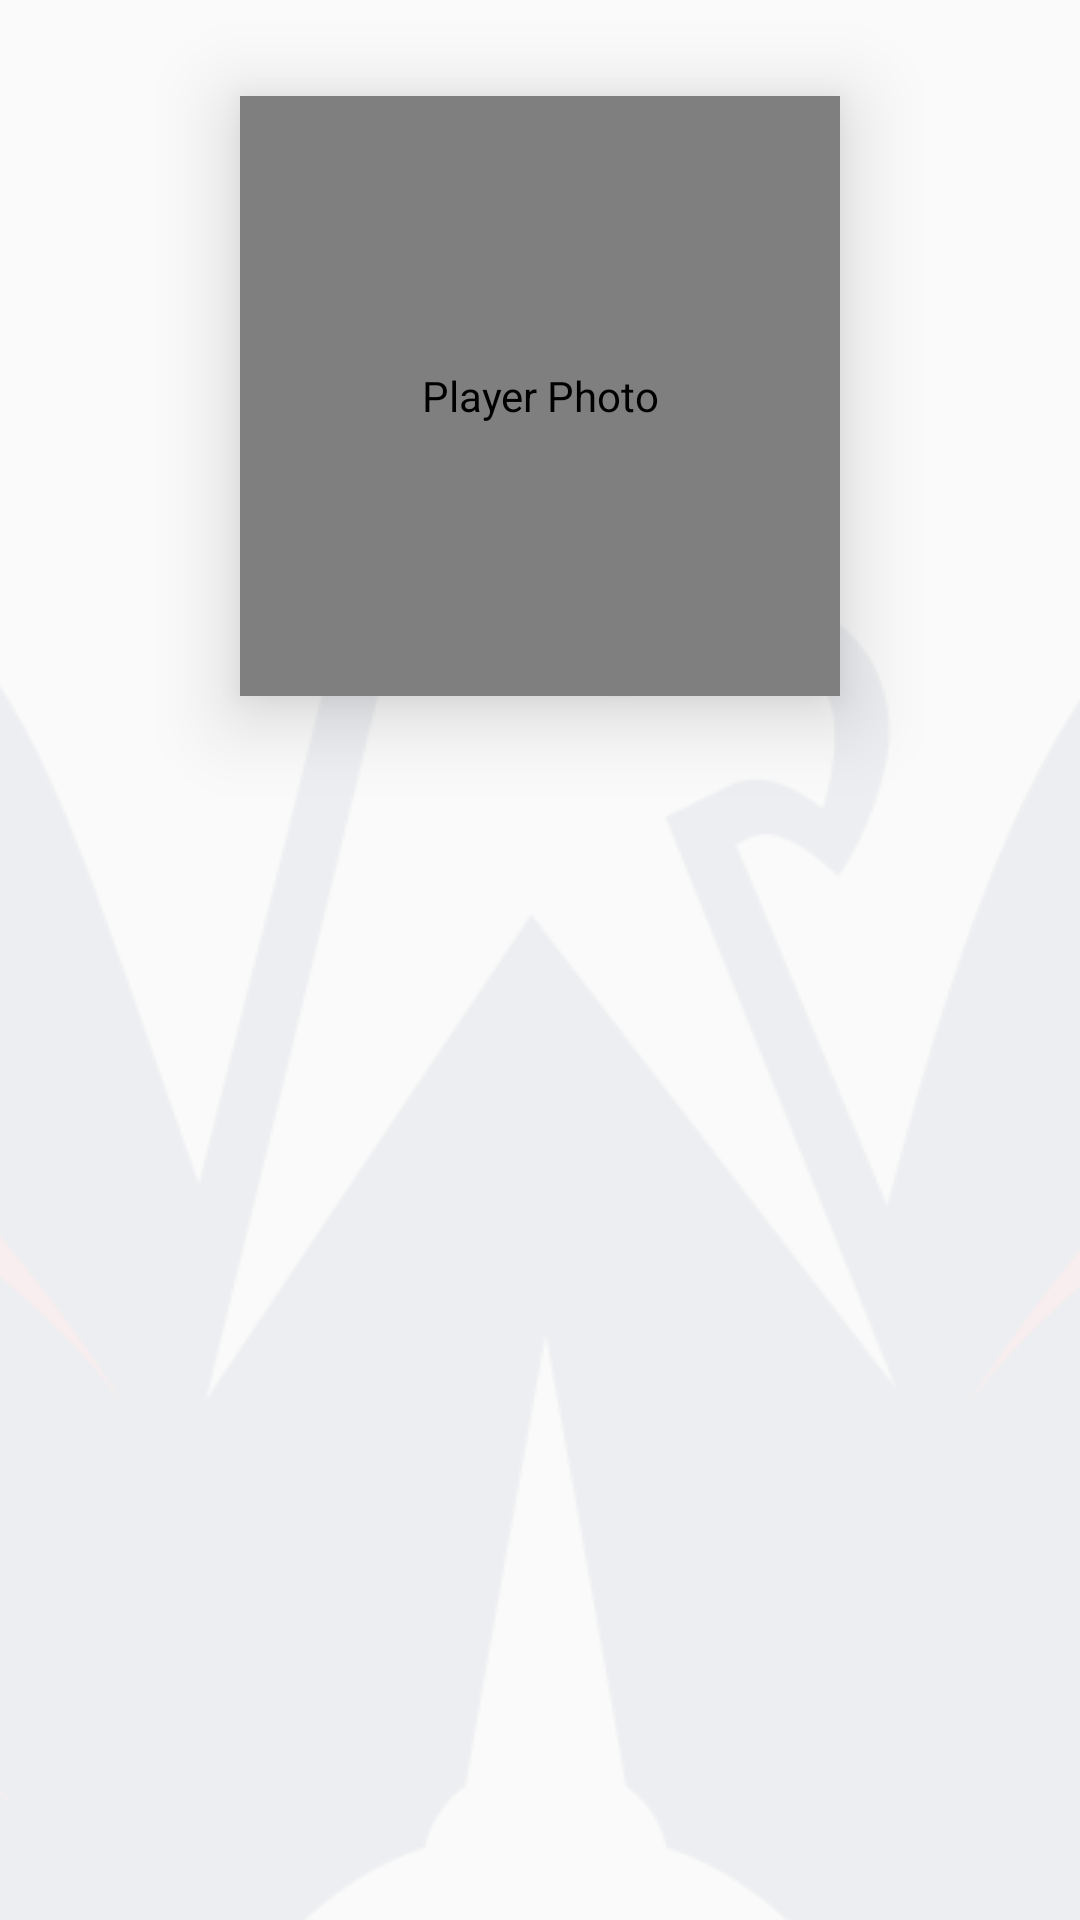

Here is an Android app screen rendered from its layout file. Give the layout XML and the strings, colors and styles it references.
<!-- AndroidManifest.xml: application theme OviTheme -->
<!-- res/layout/activity_stats.xml -->
<?xml version="1.0" encoding="utf-8"?>
<androidx.core.widget.NestedScrollView
    android:id="@+id/nestedScrollView"
    xmlns:android="http://schemas.android.com/apk/res/android"
    xmlns:app="http://schemas.android.com/apk/res-auto"
    xmlns:tools="http://schemas.android.com/tools"
    android:layout_width="match_parent"
    android:layout_height="match_parent"
    android:background="?attr/backgroundPrimaryTheme"
    android:fillViewport="true"
    tools:context=".ui.stats.StatsActivity">

    <androidx.constraintlayout.widget.ConstraintLayout
        android:layout_width="match_parent"
        android:layout_height="match_parent">

        <de.hdodenhof.circleimageview.CircleImageView
            android:id="@+id/imageViewPhoto"
            android:layout_width="@dimen/player_logo_size"
            android:layout_height="@dimen/player_logo_size"
            android:layout_marginTop="32dp"
            android:contentDescription="Player Photo"
            android:src="?attr/photoPrimaryTheme"
            android:focusableInTouchMode="true"
            app:civ_border_color="?attr/colorPrimaryTheme"
            app:civ_border_width="@dimen/player_logo_border_size"
            app:layout_constraintLeft_toLeftOf="parent"
            app:layout_constraintRight_toRightOf="parent"
            app:layout_constraintTop_toTopOf="parent"
            android:elevation="16dp"/>

        <TextView
            android:id="@+id/textViewTotalGoals"
            android:layout_width="wrap_content"
            android:layout_height="wrap_content"
            android:layout_marginTop="16dp"
            android:textColor="?attr/colorPrimaryTheme"
            android:textSize="@dimen/player_total_goals_text_size"
            android:textStyle="bold"
            app:layout_constraintLeft_toLeftOf="parent"
            app:layout_constraintRight_toRightOf="parent"
            app:layout_constraintTop_toBottomOf="@id/imageViewPhoto" />

        <TextView
            android:id="@+id/textViewGoalsDescription"
            android:layout_width="wrap_content"
            android:layout_height="wrap_content"
            android:textSize="@dimen/standard_text_size"
            android:textColor="@color/colorTextPrimary"
            android:textAlignment="center"
            app:layout_constraintLeft_toLeftOf="parent"
            app:layout_constraintRight_toRightOf="parent"
            app:layout_constraintTop_toBottomOf="@id/textViewTotalGoals" />

        <androidx.recyclerview.widget.RecyclerView
            android:id="@+id/recyclerView"
            android:layout_width="match_parent"
            android:layout_height="wrap_content"
            android:layout_marginTop="32dp"
            android:nestedScrollingEnabled="false"
            app:layout_constraintLeft_toLeftOf="parent"
            app:layout_constraintRight_toRightOf="parent"
            app:layout_constraintTop_toBottomOf="@id/textViewGoalsDescription" />

        <TextView
            android:id="@+id/textViewCopyright"
            android:layout_width="wrap_content"
            android:layout_height="wrap_content"
            android:layout_marginTop="16dp"
            android:padding="16dp"
            android:textSize="@dimen/copyright_text_size"
            android:textAlignment="center"
            android:alpha="0.5"
            app:layout_constraintLeft_toLeftOf="parent"
            app:layout_constraintRight_toRightOf="parent"
            app:layout_constraintTop_toBottomOf="@id/recyclerView"/>

    </androidx.constraintlayout.widget.ConstraintLayout>

</androidx.core.widget.NestedScrollView>
<!-- resources referenced by this layout -->
<resources>
  <color name="colorTextPrimary">#99000000</color>
  <dimen name="copyright_text_size">8sp</dimen>
  <dimen name="player_logo_border_size">4dp</dimen>
  <dimen name="player_logo_size">150dp</dimen>
  <dimen name="player_total_goals_text_size">60sp</dimen>
  <dimen name="standard_text_size">13sp</dimen>
  <style name="OviTheme" parent="Theme.AppCompat.Light.DarkActionBar">
          
          <item name="colorPrimary">@color/colorPrimaryOvi</item>
          <item name="colorPrimaryDark">@color/colorPrimaryDarkOvi</item>
          <item name="colorAccent">@color/colorAccentOvi</item>
          <item name="colorPrimaryTheme">@color/colorPrimaryOvi</item>
          <item name="photoPrimaryTheme">@drawable/ovi_photo</item>
          <item name="backgroundPrimaryTheme">@drawable/background_ovi</item>
          <item name="titlePrimaryTheme">@string/alex_ovechkin_number_8</item>
      </style>
  <color name="colorPrimaryOvi">#C8102E</color>
  <color name="colorPrimaryDarkOvi">#C8102E</color>
  <color name="colorAccentOvi">#C8102E</color>
  <!-- drawable background_ovi (drawable) -->
  <?xml version="1.0" encoding="utf-8"?>
  <bitmap xmlns:android="http://schemas.android.com/apk/res/android"
      android:src="@drawable/caps_logo"
      android:tileMode="disabled" android:gravity="center" android:alpha="0.05">
  </bitmap>
  <string name="alex_ovechkin_number_8">Alex Ovechkin #8</string>
  <!-- drawable caps_logo: png bitmap (drawable, 111584 bytes) -->
</resources>
